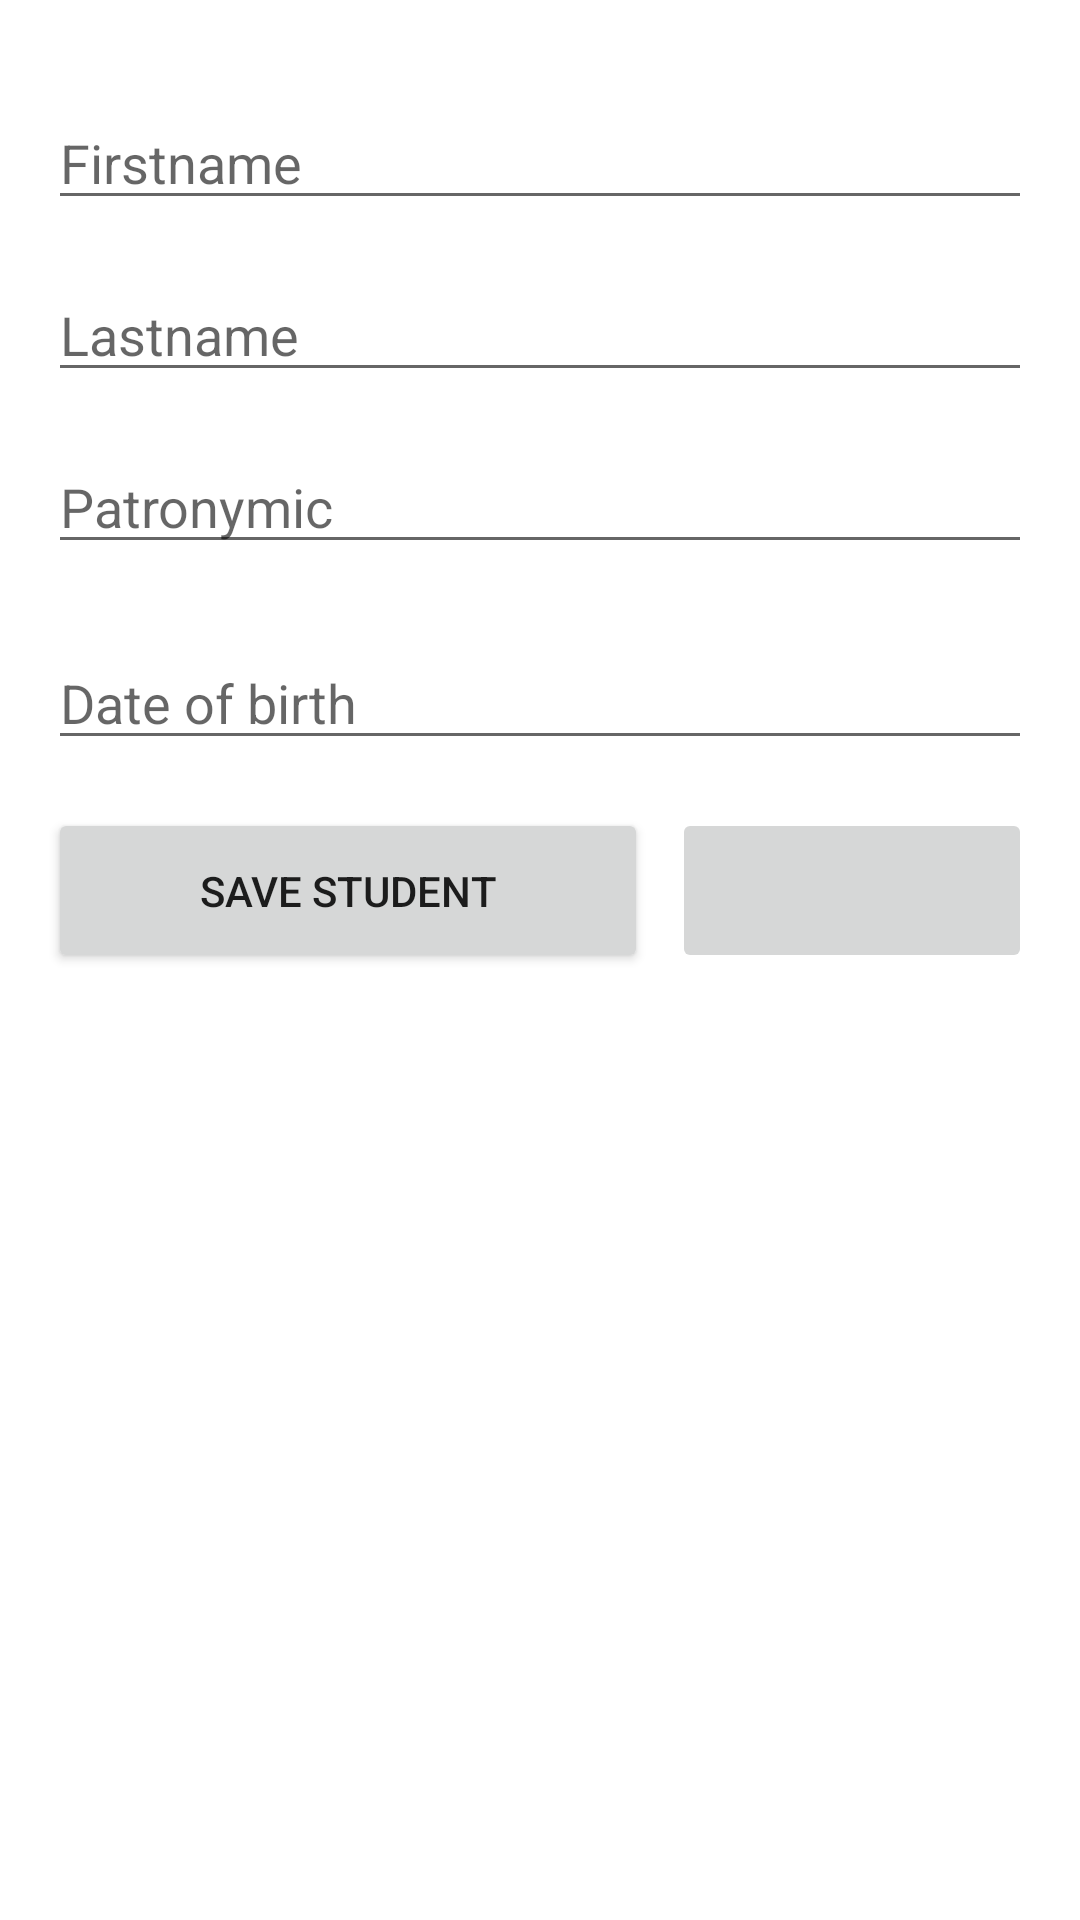

Write the Android layout XML for this screen, with the resource values it uses.
<!-- AndroidManifest.xml: application theme Theme.Mylovelyproject -->
<!-- res/layout/activity_student_profile.xml -->
<?xml version="1.0" encoding="utf-8"?>
<androidx.constraintlayout.widget.ConstraintLayout xmlns:android="http://schemas.android.com/apk/res/android"
    xmlns:app="http://schemas.android.com/apk/res-auto"
    xmlns:tools="http://schemas.android.com/tools"
    android:layout_width="match_parent"
    android:layout_height="match_parent"
    tools:context=".controller.GroupActivity">

    <ImageButton
        android:id="@+id/deleteStudentButton"
        android:layout_width="120dp"
        android:layout_height="55dp"
        android:layout_marginTop="16dp"
        android:layout_marginEnd="16dp"
        app:layout_constraintEnd_toEndOf="parent"
        app:layout_constraintTop_toBottomOf="@+id/dateEditText"
        app:srcCompat="@drawable/baseline_delete_24_black" />

    <EditText
        android:id="@+id/firstnameEditText"
        android:layout_width="0dp"
        android:layout_height="wrap_content"
        android:layout_marginStart="16dp"
        android:layout_marginTop="32dp"
        android:layout_marginEnd="16dp"
        android:ems="10"
        android:hint="@string/student_firstname"
        android:inputType="textPersonName"
        app:layout_constraintEnd_toEndOf="parent"
        app:layout_constraintStart_toStartOf="parent"
        app:layout_constraintTop_toTopOf="parent" />

    <EditText
        android:id="@+id/lastnameEditText"
        android:layout_width="0dp"
        android:layout_height="wrap_content"
        android:layout_marginStart="16dp"
        android:layout_marginTop="16dp"
        android:layout_marginEnd="16dp"
        android:ems="10"
        android:hint="@string/student_lastname"
        android:inputType="textPersonName"
        app:layout_constraintEnd_toEndOf="parent"
        app:layout_constraintHorizontal_bias="0.0"
        app:layout_constraintStart_toStartOf="parent"
        app:layout_constraintTop_toBottomOf="@+id/firstnameEditText" />

    <EditText
        android:id="@+id/patronymicEditText"
        android:layout_width="0dp"
        android:layout_height="wrap_content"
        android:layout_marginStart="16dp"
        android:layout_marginTop="16dp"
        android:layout_marginEnd="16dp"
        android:ems="10"
        android:hint="@string/student_patronymic"
        android:inputType="textPersonName"
        app:layout_constraintEnd_toEndOf="parent"
        app:layout_constraintHorizontal_bias="0.0"
        app:layout_constraintStart_toStartOf="parent"
        app:layout_constraintTop_toBottomOf="@+id/lastnameEditText" />

    <EditText
        android:id="@+id/dateEditText"
        android:layout_width="0dp"
        android:layout_height="wrap_content"
        android:layout_marginStart="16dp"
        android:layout_marginTop="24dp"
        android:layout_marginEnd="16dp"
        android:ems="10"
        android:hint="@string/student_dateofbirth"
        android:inputType="date"
        app:layout_constraintEnd_toEndOf="parent"
        app:layout_constraintStart_toStartOf="parent"
        app:layout_constraintTop_toBottomOf="@+id/patronymicEditText" />

    <Button
        android:id="@+id/saveStudentButton"
        android:layout_width="0dp"
        android:layout_height="55dp"
        android:layout_marginStart="16dp"
        android:layout_marginTop="16dp"
        android:layout_marginEnd="8dp"
        android:text="Save student"
        app:layout_constraintEnd_toStartOf="@+id/deleteStudentButton"
        app:layout_constraintStart_toStartOf="parent"
        app:layout_constraintTop_toBottomOf="@+id/dateEditText" />
</androidx.constraintlayout.widget.ConstraintLayout>
<!-- resources referenced by this layout -->
<resources>
  <string name="student_dateofbirth">Date of birth</string>
  <string name="student_firstname">Firstname</string>
  <string name="student_lastname">Lastname</string>
  <string name="student_patronymic">Patronymic</string>
  <style name="Theme.Mylovelyproject" parent="Theme.MaterialComponents.DayNight.DarkActionBar">
          
          <item name="colorPrimary">@color/purple_500</item>
          <item name="colorPrimaryVariant">@color/purple_700</item>
          <item name="colorOnPrimary">@color/white</item>
          
          <item name="colorSecondary">@color/teal_200</item>
          <item name="colorSecondaryVariant">@color/teal_700</item>
          <item name="colorOnSecondary">@color/black</item>
          
          <item name="android:statusBarColor">?attr/colorPrimaryVariant</item>
          
      </style>
  <!-- not gathered from this repository: default colours our renderer supplied (Android Studio template values) -->
  <color name="purple_500">#FF6200EE</color>
  <color name="purple_700">#FF3700B3</color>
  <color name="teal_200">#FF03DAC5</color>
  <color name="teal_700">#FF018786</color>
  <color name="black">#FF000000</color>
  <color name="white">#FFFFFFFF</color>
</resources>
